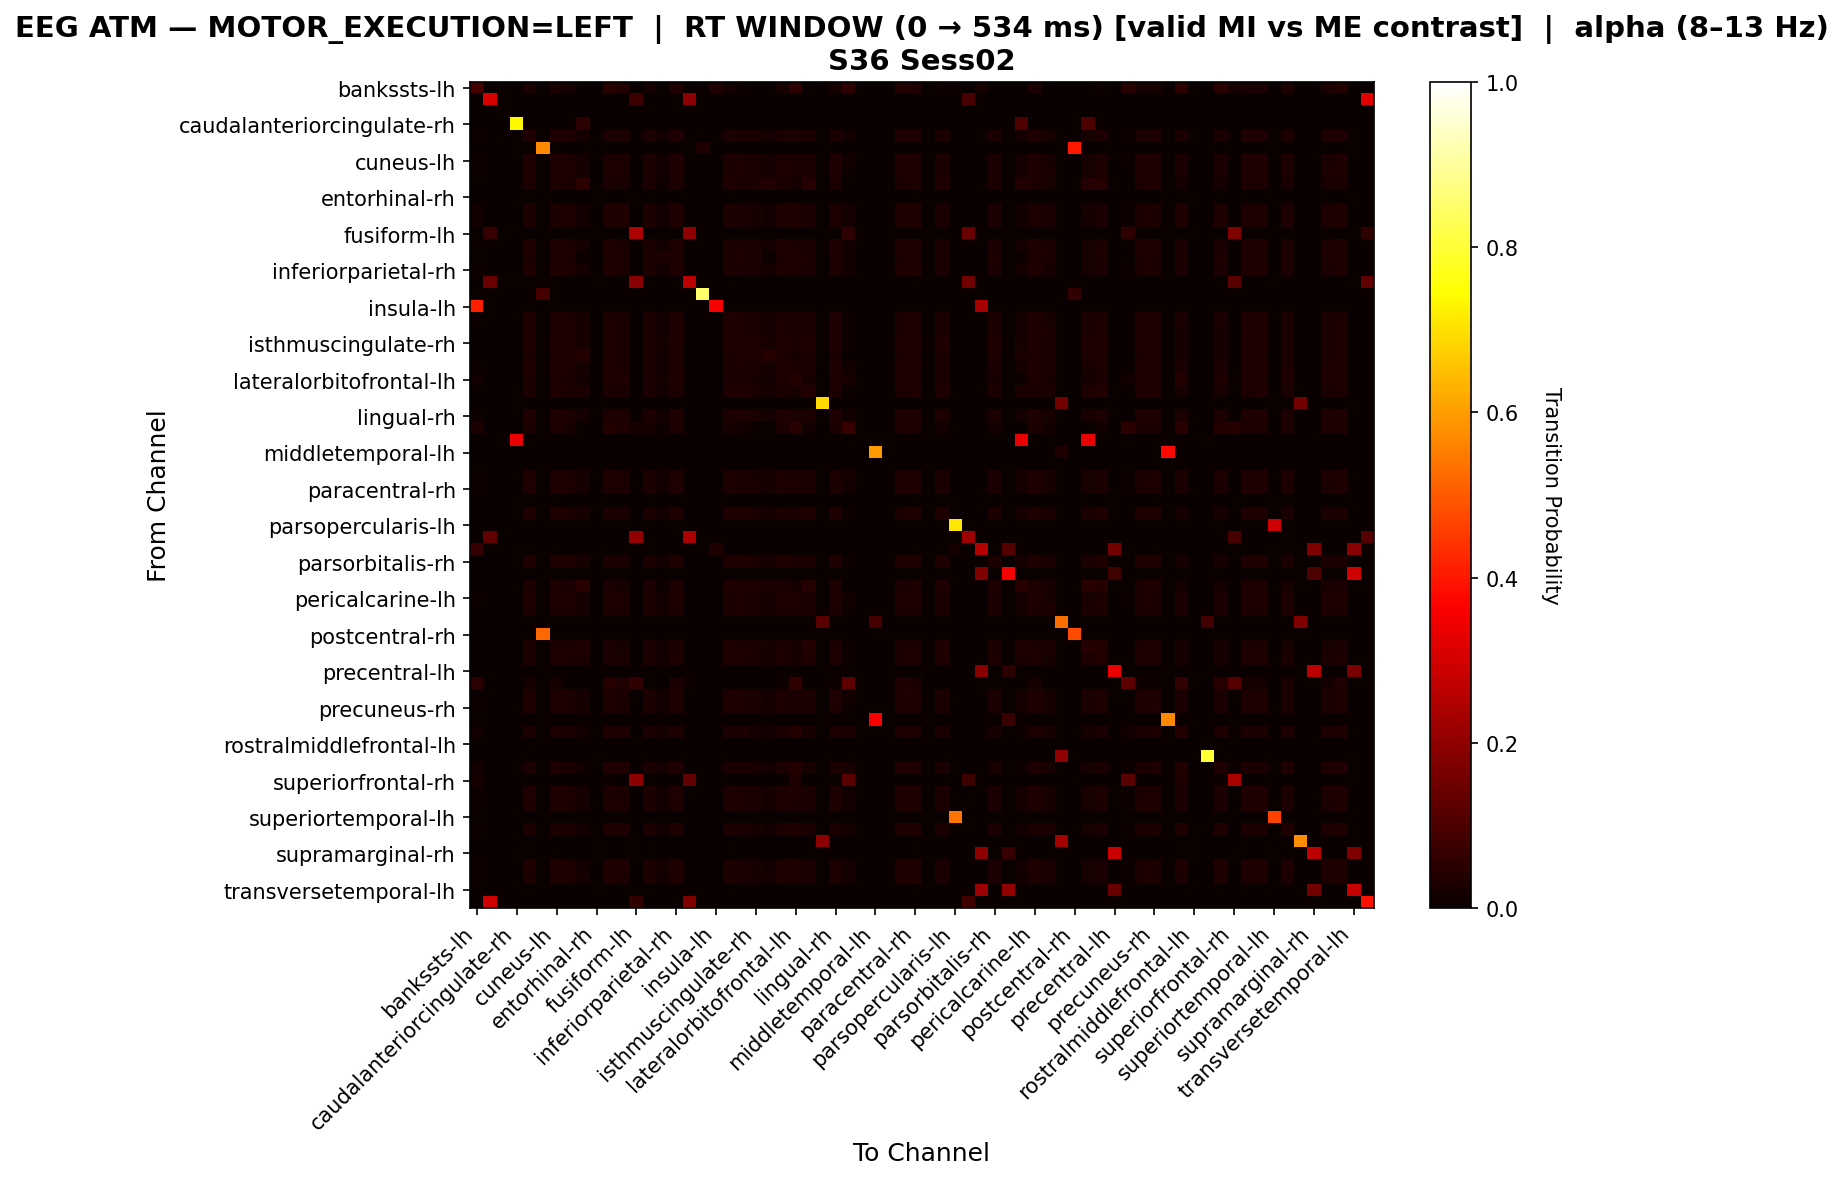

The table this chart was drawn from, first rows:
, bankssts-lh, bankssts-rh, caudalanteriorcingulate-lh, caudalanteriorcingulate-rh, caudalmiddlefrontal-lh, caudalmiddlefrontal-rh, cuneus-lh, cuneus-rh, entorhinal-lh, entorhinal-rh, frontalpole-lh, frontalpole-rh, fusiform-lh, fusiform-rh, inferiorparietal-lh, inferiorparietal-rh, inferiortemporal-lh, inferiortemporal-rh, insula-lh, insula-rh, isthmuscingulate-lh, isthmuscingulate-rh, lateraloccipital-lh
bankssts-lh, 0.09239, 0.0, 0.0, 0.0, 0.02717, 0.0, 0.02717, 0.0163, 0.0, 0.0, 0.04348, 0.03804, 0.0, 0.0163, 0.0, 0.03261, 0.0, 0.0, 0.03261, 0.0163, 0.005435, 0.0, 0.0
bankssts-rh, 0.0, 0.3077, 0.0, 0.0, 0.0, 0.0, 0.0, 0.0, 0.0, 0.0, 0.0, 0.0, 0.07692, 0.0, 0.0, 0.0, 0.1923, 0.0, 0.0, 0.0, 0.0, 0.0, 0.0
caudalanteriorcingulate-lh, 0.0, 0.0, 0.0, 0.0, 0.0, 0.0, 0.0, 0.0, 0.0, 0.0, 0.0, 0.0, 0.0, 0.0, 0.0, 0.0, 0.0, 0.0, 0.0, 0.0, 0.0, 0.0, 0.0
caudalanteriorcingulate-rh, 0.0, 0.0, 0.0, 0.7368, 0.0, 0.0, 0.0, 0.0, 0.05263, 0.0, 0.0, 0.0, 0.0, 0.0, 0.0, 0.0, 0.0, 0.0, 0.0, 0.0, 0.0, 0.0, 0.0
caudalmiddlefrontal-lh, 0.008373, 0.0, 0.0, 0.0, 0.0323, 0.0, 0.0323, 0.0299, 0.01794, 0.0, 0.0311, 0.02871, 0.0, 0.02871, 0.01316, 0.03349, 0.0, 0.0, 0.0, 0.0299, 0.02751, 0.02392, 0.01794
caudalmiddlefrontal-rh, 0.0, 0.0, 0.0, 0.0, 0.0, 0.5667, 0.0, 0.0, 0.0, 0.0, 0.0, 0.0, 0.0, 0.0, 0.0, 0.0, 0.0, 0.03333, 0.0, 0.0, 0.0, 0.0, 0.0
cuneus-lh, 0.008178, 0.0, 0.0, 0.0, 0.03271, 0.0, 0.03271, 0.02921, 0.01869, 0.0, 0.03037, 0.02804, 0.0, 0.02804, 0.01285, 0.03388, 0.0, 0.0, 0.0, 0.03037, 0.02804, 0.02453, 0.01752
cuneus-rh, 0.00641, 0.0, 0.0, 0.0, 0.03205, 0.0, 0.03205, 0.03077, 0.01795, 0.0, 0.03077, 0.02821, 0.0, 0.03077, 0.0141, 0.03205, 0.0, 0.0, 0.0, 0.03077, 0.02821, 0.02436, 0.01795
entorhinal-lh, 0.0, 0.0, 0.0, 0.0, 0.02896, 0.0, 0.03066, 0.02726, 0.0494, 0.0, 0.02385, 0.02044, 0.0, 0.02555, 0.01022, 0.02896, 0.0, 0.0, 0.0, 0.03237, 0.03066, 0.02896, 0.03578
entorhinal-rh, 0.0, 0.0, 0.0, 0.0, 0.0, 0.0, 0.0, 0.0, 0.0, 0.0, 0.0, 0.0, 0.0, 0.0, 0.0, 0.0, 0.0, 0.0, 0.0, 0.0, 0.0, 0.0, 0.0
frontalpole-lh, 0.01276, 0.0, 0.0, 0.0, 0.03061, 0.0, 0.03061, 0.02806, 0.01531, 0.0, 0.03444, 0.03189, 0.0, 0.02806, 0.01403, 0.03189, 0.0, 0.0, 0.0, 0.02806, 0.02551, 0.02168, 0.01531
frontalpole-rh, 0.01252, 0.0, 0.0, 0.0, 0.0306, 0.0, 0.0306, 0.02782, 0.01391, 0.0, 0.03477, 0.03338, 0.0, 0.02782, 0.0153, 0.03199, 0.0, 0.0, 0.0, 0.02782, 0.02503, 0.02086, 0.01391
fusiform-lh, 0.0, 0.06667, 0.0, 0.0, 0.0, 0.0, 0.0, 0.0, 0.0, 0.0, 0.0, 0.0, 0.2444, 0.0, 0.0, 0.0, 0.2, 0.0, 0.0, 0.0, 0.0, 0.0, 0.0
fusiform-rh, 0.006631, 0.0, 0.0, 0.0, 0.03183, 0.0, 0.03183, 0.0305, 0.01724, 0.0, 0.03183, 0.02918, 0.0, 0.0305, 0.01459, 0.03183, 0.0, 0.0, 0.0, 0.0305, 0.02785, 0.02387, 0.01724
inferiorparietal-lh, 0.002755, 0.0, 0.0, 0.0, 0.0303, 0.0, 0.0303, 0.0303, 0.01102, 0.0, 0.0303, 0.0303, 0.0, 0.0303, 0.02755, 0.0303, 0.0, 0.0, 0.0, 0.0303, 0.0303, 0.02479, 0.01102
inferiorparietal-rh, 0.009445, 0.0, 0.0, 0.0, 0.03188, 0.0, 0.03188, 0.02952, 0.01771, 0.0, 0.03188, 0.02952, 0.0, 0.02834, 0.01299, 0.03306, 0.0, 0.0, 0.0, 0.02952, 0.02715, 0.02361, 0.01771
inferiortemporal-lh, 0.0, 0.1429, 0.0, 0.0, 0.0, 0.0, 0.0, 0.0, 0.0, 0.0, 0.0, 0.0, 0.1905, 0.0, 0.0, 0.0, 0.2619, 0.0, 0.0, 0.0, 0.0, 0.0, 0.0
inferiortemporal-rh, 0.0, 0.0, 0.0, 0.0, 0.0, 0.09091, 0.0, 0.0, 0.0, 0.0, 0.0, 0.0, 0.0, 0.0, 0.0, 0.0, 0.0, 0.8485, 0.0, 0.0, 0.0, 0.0, 0.0
insula-lh, 0.4118, 0.0, 0.0, 0.0, 0.0, 0.0, 0.0, 0.0, 0.0, 0.0, 0.0, 0.0, 0.0, 0.0, 0.0, 0.0, 0.0, 0.0, 0.3529, 0.0, 0.0, 0.0, 0.0
insula-rh, 0.005974, 0.0, 0.0, 0.0, 0.03226, 0.0, 0.03345, 0.02987, 0.02031, 0.0, 0.02867, 0.02628, 0.0, 0.02867, 0.01314, 0.03226, 0.0, 0.0, 0.0, 0.03226, 0.02987, 0.02509, 0.01792
isthmuscingulate-lh, 0.003871, 0.0, 0.0, 0.0, 0.03226, 0.0, 0.03226, 0.03097, 0.02065, 0.0, 0.02839, 0.02581, 0.0, 0.02968, 0.01419, 0.03226, 0.0, 0.0, 0.0, 0.03226, 0.03097, 0.0271, 0.01935
isthmuscingulate-rh, 0.0, 0.0, 0.0, 0.0, 0.0313, 0.0, 0.0313, 0.0313, 0.02235, 0.0, 0.02832, 0.02534, 0.0, 0.02981, 0.01639, 0.0313, 0.0, 0.0, 0.0, 0.0313, 0.0313, 0.02981, 0.02235
lateraloccipital-lh, 0.0, 0.0, 0.0, 0.0, 0.03024, 0.0, 0.03024, 0.03024, 0.03629, 0.0, 0.02823, 0.02419, 0.0, 0.03024, 0.0121, 0.03024, 0.0, 0.0, 0.0, 0.03024, 0.03024, 0.03024, 0.04032
lateraloccipital-rh, 0.007509, 0.0, 0.0, 0.0, 0.03254, 0.0, 0.03254, 0.03004, 0.01752, 0.0, 0.03129, 0.02879, 0.0, 0.03004, 0.01377, 0.03254, 0.0, 0.0, 0.0, 0.03004, 0.02753, 0.02378, 0.01752
lateralorbitofrontal-lh, 0.01427, 0.0, 0.0, 0.0, 0.02996, 0.0, 0.02996, 0.0271, 0.01284, 0.0, 0.03424, 0.03281, 0.0, 0.0271, 0.01569, 0.03138, 0.0, 0.0, 0.0, 0.0271, 0.02425, 0.01997, 0.01284
lateralorbitofrontal-rh, 0.002541, 0.0, 0.0, 0.0, 0.0305, 0.0, 0.03177, 0.02922, 0.02668, 0.0, 0.02668, 0.02414, 0.0, 0.02795, 0.01398, 0.0305, 0.0, 0.0, 0.0, 0.03304, 0.03177, 0.02668, 0.01906
lingual-lh, 0.0, 0.0, 0.0, 0.0, 0.0, 0.0, 0.0, 0.0, 0.0, 0.0, 0.0, 0.0, 0.0, 0.0, 0.0, 0.0, 0.0, 0.0, 0.0, 0.0, 0.0, 0.0, 0.0
lingual-rh, 0.00729, 0.0, 0.0, 0.0, 0.03281, 0.0, 0.03281, 0.03038, 0.01823, 0.0, 0.03038, 0.02795, 0.0, 0.02916, 0.01337, 0.03281, 0.0, 0.0, 0.0, 0.03038, 0.02795, 0.0243, 0.01823
medialorbitofrontal-lh, 0.03086, 0.0, 0.0, 0.0, 0.02778, 0.0, 0.02778, 0.0216, 0.0, 0.0, 0.03704, 0.03395, 0.0216, 0.0216, 0.009259, 0.03086, 0.003086, 0.0, 0.0, 0.0216, 0.01543, 0.006173, 0.0
medialorbitofrontal-rh, 0.0, 0.0, 0.0, 0.3333, 0.0, 0.0, 0.0, 0.0, 0.0, 0.0, 0.0, 0.0, 0.0, 0.0, 0.0, 0.0, 0.0, 0.0, 0.0, 0.0, 0.0, 0.0, 0.0
middletemporal-lh, 0.0, 0.0, 0.0, 0.0, 0.0, 0.0, 0.0, 0.0, 0.0, 0.0, 0.0, 0.0, 0.0, 0.0, 0.0, 0.0, 0.0, 0.0, 0.0, 0.0, 0.0, 0.0, 0.0
middletemporal-rh, 0.0, 0.0, 0.0, 0.0, 0.0, 0.0, 0.0, 0.0, 0.0, 0.0, 0.0, 0.0, 0.0, 0.0, 0.0, 0.0, 0.0, 0.0, 0.0, 0.0, 0.0, 0.0, 0.0
paracentral-lh, 0.01083, 0.0, 0.0, 0.0, 0.03129, 0.0, 0.03129, 0.02888, 0.01685, 0.0, 0.03369, 0.03008, 0.0, 0.02888, 0.01324, 0.03249, 0.0, 0.0, 0.0, 0.02888, 0.02647, 0.02286, 0.01685
paracentral-rh, 0.009227, 0.0, 0.0, 0.0, 0.0323, 0.0, 0.0323, 0.02884, 0.01845, 0.0, 0.03114, 0.02884, 0.0, 0.02768, 0.01269, 0.03345, 0.0, 0.0, 0.0, 0.02999, 0.02768, 0.02422, 0.0173
parahippocampal-lh, 0.0, 0.0, 0.0, 0.0, 0.0, 0.0, 0.0, 0.0, 0.0, 0.0, 0.0, 0.0, 0.0, 0.0, 0.0, 0.0, 0.0, 0.0, 0.0, 0.0, 0.0, 0.0, 0.0
parahippocampal-rh, 0.003769, 0.0, 0.0, 0.0, 0.03141, 0.0, 0.03266, 0.03015, 0.02261, 0.0, 0.02764, 0.02513, 0.0, 0.02889, 0.01382, 0.03141, 0.0, 0.0, 0.0, 0.03392, 0.03141, 0.02638, 0.01884
parsopercularis-lh, 0.0, 0.0, 0.0, 0.0, 0.0, 0.0, 0.0, 0.0, 0.0, 0.0, 0.0, 0.0, 0.0, 0.0, 0.0, 0.0, 0.0, 0.0, 0.0, 0.0, 0.0, 0.0, 0.0
parsopercularis-rh, 0.0, 0.1296, 0.0, 0.0, 0.0, 0.0, 0.0, 0.0, 0.0, 0.0, 0.0, 0.0, 0.2037, 0.0, 0.0, 0.0, 0.2407, 0.0, 0.0, 0.0, 0.0, 0.0, 0.0
parsorbitalis-lh, 0.06349, 0.0, 0.0, 0.0, 0.0, 0.0, 0.0, 0.0, 0.0, 0.0, 0.0, 0.0, 0.0, 0.0, 0.0, 0.0, 0.0, 0.0, 0.03175, 0.0, 0.0, 0.0, 0.0
parsorbitalis-rh, 0.00274, 0.0, 0.0, 0.0, 0.03151, 0.0, 0.03151, 0.03151, 0.02055, 0.0, 0.02877, 0.02603, 0.0, 0.03014, 0.01507, 0.03151, 0.0, 0.0, 0.0, 0.03151, 0.03151, 0.0274, 0.02055
parstriangularis-lh, 0.0, 0.0, 0.0, 0.0, 0.0, 0.0, 0.0, 0.0, 0.0, 0.0, 0.0, 0.0, 0.0, 0.0, 0.0, 0.0, 0.0, 0.0, 0.0, 0.0, 0.0, 0.0, 0.0
parstriangularis-rh, 0.0, 0.0, 0.0, 0.001821, 0.02914, 0.0, 0.03097, 0.02732, 0.04372, 0.0, 0.02368, 0.02004, 0.0, 0.0255, 0.009107, 0.02914, 0.0, 0.0, 0.0, 0.03279, 0.03097, 0.02914, 0.02732
pericalcarine-lh, 0.008373, 0.0, 0.0, 0.0, 0.0323, 0.0, 0.0323, 0.0299, 0.01794, 0.0, 0.0311, 0.02871, 0.0, 0.02871, 0.01316, 0.03349, 0.0, 0.0, 0.0, 0.0299, 0.02751, 0.02392, 0.01794
pericalcarine-rh, 0.0032, 0.0, 0.0, 0.0, 0.0304, 0.0, 0.0304, 0.0304, 0.0176, 0.0, 0.0304, 0.0304, 0.0, 0.0304, 0.0176, 0.0304, 0.0, 0.0, 0.0, 0.0304, 0.0304, 0.0256, 0.0176
postcentral-lh, 0.0, 0.0, 0.0, 0.0, 0.0, 0.0, 0.0, 0.0, 0.0, 0.0, 0.0, 0.0, 0.0, 0.0, 0.0, 0.0, 0.0, 0.0, 0.0, 0.0, 0.0, 0.0, 0.0
postcentral-rh, 0.0, 0.0, 0.0, 0.0, 0.0, 0.5217, 0.0, 0.0, 0.0, 0.0, 0.0, 0.0, 0.0, 0.0, 0.0, 0.0, 0.0, 0.0, 0.0, 0.0, 0.0, 0.0, 0.0
posteriorcingulate-lh, 0.0, 0.0, 0.0, 0.0, 0.02966, 0.0, 0.03107, 0.02825, 0.0339, 0.0, 0.02542, 0.0226, 0.0, 0.02684, 0.01412, 0.02966, 0.0, 0.0, 0.0, 0.03249, 0.03107, 0.02966, 0.02119
posteriorcingulate-rh, 0.003695, 0.0, 0.0, 0.0, 0.03079, 0.0, 0.03202, 0.02956, 0.02586, 0.0, 0.02709, 0.02463, 0.0, 0.02833, 0.01355, 0.03079, 0.0, 0.0, 0.0, 0.03325, 0.03079, 0.02586, 0.01847
precentral-lh, 0.0, 0.0, 0.0, 0.0, 0.0, 0.0, 0.0, 0.0, 0.0, 0.0, 0.0, 0.0, 0.0, 0.0, 0.0, 0.0, 0.0, 0.0, 0.0, 0.0, 0.0, 0.0, 0.0
precentral-rh, 0.05085, 0.0, 0.0, 0.0, 0.01695, 0.0, 0.01695, 0.0, 0.0, 0.0, 0.04237, 0.0339, 0.05932, 0.0, 0.0, 0.02542, 0.008475, 0.0, 0.0, 0.0, 0.0, 0.0, 0.0
precuneus-lh, 0.007117, 0.0, 0.0, 0.0, 0.03321, 0.0, 0.03321, 0.02966, 0.01898, 0.0, 0.02966, 0.02728, 0.0, 0.02847, 0.01305, 0.03321, 0.0, 0.0, 0.0, 0.03084, 0.02847, 0.02491, 0.01779
precuneus-rh, 0.007009, 0.0, 0.0, 0.0, 0.03271, 0.0, 0.03388, 0.02921, 0.01986, 0.0, 0.02921, 0.02687, 0.0, 0.02804, 0.01285, 0.03271, 0.0, 0.0, 0.0, 0.03154, 0.02921, 0.02453, 0.01752
rostralanteriorcingulate-lh, 0.0, 0.0, 0.0, 0.0, 0.0, 0.0, 0.0, 0.0, 0.0, 0.0, 0.0, 0.0, 0.0, 0.0, 0.0, 0.0, 0.0, 0.0, 0.0, 0.0, 0.0, 0.0, 0.0
rostralanteriorcingulate-rh, 0.01499, 0.0, 0.0, 0.0, 0.02999, 0.0, 0.02999, 0.02699, 0.01199, 0.0, 0.03448, 0.03298, 0.0, 0.02699, 0.01649, 0.03148, 0.0, 0.0, 0.0, 0.02699, 0.02399, 0.01949, 0.01199
rostralmiddlefrontal-lh, 0.0, 0.0, 0.0, 0.0, 0.0, 0.0, 0.0, 0.0, 0.0, 0.0, 0.0, 0.0, 0.0, 0.0, 0.0, 0.0, 0.0, 0.0, 0.0, 0.0, 0.0, 0.0, 0.0
rostralmiddlefrontal-rh, 0.0, 0.0, 0.0, 0.0, 0.0, 0.0, 0.0, 0.0, 0.0, 0.0, 0.0, 0.0, 0.0, 0.0, 0.0, 0.0, 0.0, 0.0, 0.0, 0.0, 0.0, 0.0, 0.0
superiorfrontal-lh, 0.01517, 0.0, 0.0, 0.0, 0.03035, 0.0, 0.03035, 0.02731, 0.01214, 0.0, 0.0349, 0.03338, 0.0, 0.02731, 0.01669, 0.03187, 0.0, 0.0, 0.0, 0.02731, 0.02428, 0.01973, 0.01214
superiorfrontal-rh, 0.02198, 0.0, 0.0, 0.0, 0.0, 0.0, 0.0, 0.0, 0.0, 0.0, 0.01099, 0.0, 0.1978, 0.0, 0.0, 0.0, 0.1319, 0.0, 0.0, 0.0, 0.0, 0.0, 0.0
superiorparietal-lh, 0.008373, 0.0, 0.0, 0.0, 0.0323, 0.0, 0.0323, 0.0299, 0.01794, 0.0, 0.0311, 0.02871, 0.0, 0.02871, 0.01316, 0.03349, 0.0, 0.0, 0.0, 0.0299, 0.02751, 0.02392, 0.01794
superiorparietal-rh, 0.008178, 0.0, 0.0, 0.0, 0.03271, 0.0, 0.03271, 0.02921, 0.01869, 0.0, 0.03037, 0.02804, 0.0, 0.02804, 0.01285, 0.03388, 0.0, 0.0, 0.0, 0.03037, 0.02804, 0.02453, 0.01752
... 8 more rows
